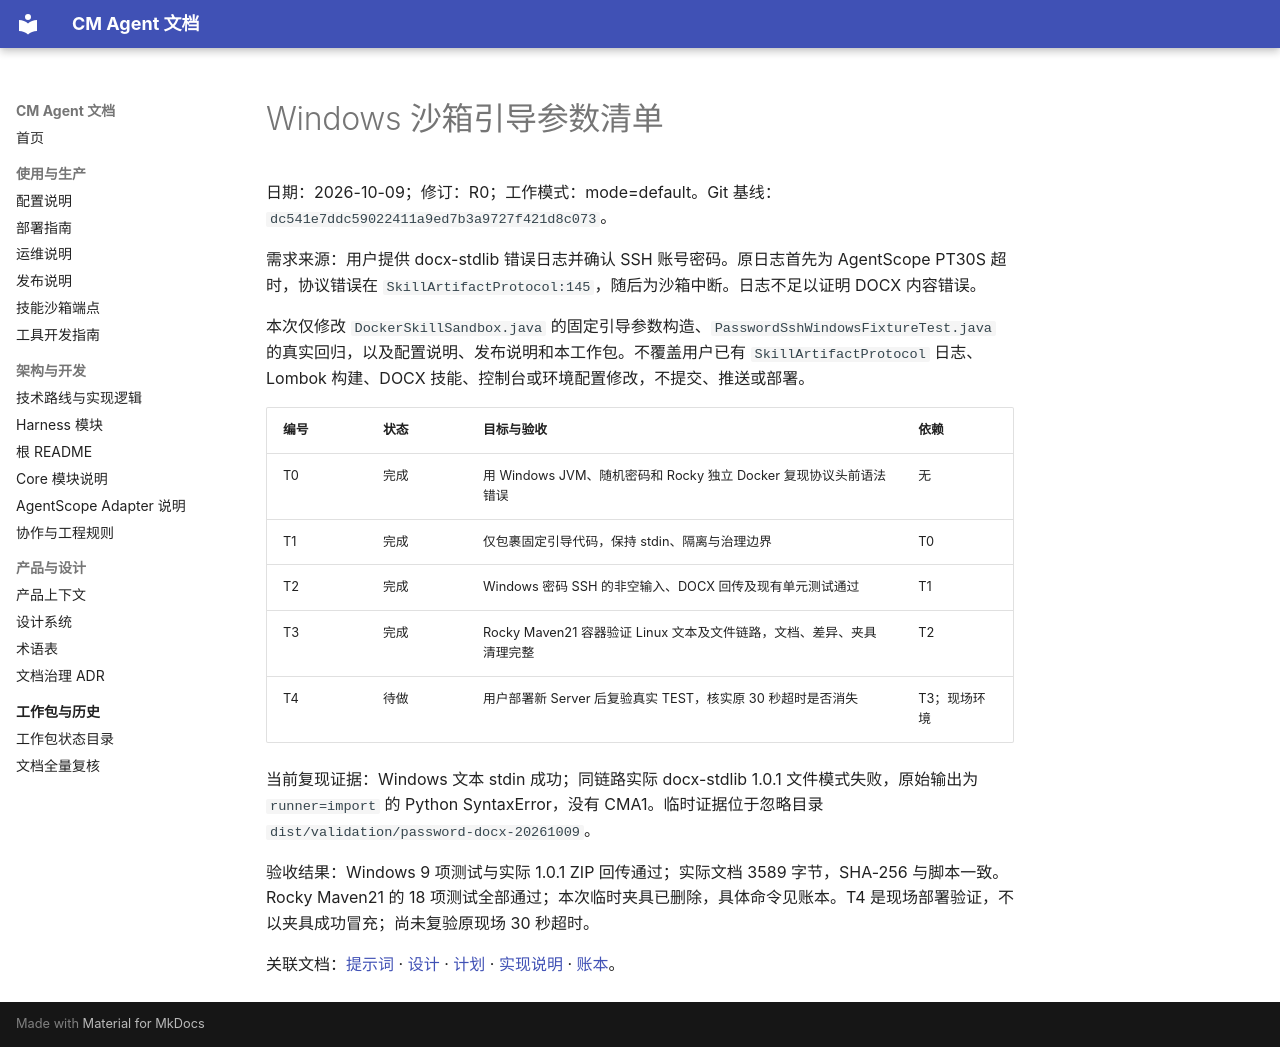

repository: cmming/cm-agent · page: superpowers/checklists/2026-10-09-windows-sandbox-bootstrap-checklist/index.html · generator: mkdocs

# Windows 沙箱引导参数清单

日期：2026-10-09；修订：R0；工作模式：mode=default。Git 基线：`dc541e7ddc59022411a9ed7b3a9727f421d8c073`。

需求来源：用户提供 docx-stdlib 错误日志并确认 SSH 账号密码。原日志首先为 AgentScope PT30S 超时，协议错误在 `SkillArtifactProtocol:145`，随后为沙箱中断。日志不足以证明 DOCX 内容错误。

本次仅修改 `DockerSkillSandbox.java` 的固定引导参数构造、`PasswordSshWindowsFixtureTest.java` 的真实回归，以及配置说明、发布说明和本工作包。不覆盖用户已有 `SkillArtifactProtocol` 日志、Lombok 构建、DOCX 技能、控制台或环境配置修改，不提交、推送或部署。

| 编号 | 状态 | 目标与验收 | 依赖 |
|---|---|---|---|
| T0 | 完成 | 用 Windows JVM、随机密码和 Rocky 独立 Docker 复现协议头前语法错误 | 无 |
| T1 | 完成 | 仅包裹固定引导代码，保持 stdin、隔离与治理边界 | T0 |
| T2 | 完成 | Windows 密码 SSH 的非空输入、DOCX 回传及现有单元测试通过 | T1 |
| T3 | 完成 | Rocky Maven21 容器验证 Linux 文本及文件链路，文档、差异、夹具清理完整 | T2 |
| T4 | 待做 | 用户部署新 Server 后复验真实 TEST，核实原 30 秒超时是否消失 | T3；现场环境 |

当前复现证据：Windows 文本 stdin 成功；同链路实际 docx-stdlib 1.0.1 文件模式失败，原始输出为 `runner=import` 的 Python SyntaxError，没有 CMA1。临时证据位于忽略目录 `dist/validation/password-docx-20261009`。

验收结果：Windows 9 项测试与实际 1.0.1 ZIP 回传通过；实际文档 3589 字节，SHA-256 与脚本一致。Rocky Maven21 的 18 项测试全部通过；本次临时夹具已删除，具体命令见账本。T4 是现场部署验证，不以夹具成功冒充；尚未复验原现场 30 秒超时。

关联文档：[提示词](../prompts/2026-10-09-windows-sandbox-bootstrap-prompt.md) · [设计](../specs/2026-10-09-windows-sandbox-bootstrap-design.md) · [计划](../plans/2026-10-09-windows-sandbox-bootstrap.md) · [实现说明](../implementation/2026-10-09-windows-sandbox-bootstrap-implementation-design.md) · [账本](../progress/2026-10-09-windows-sandbox-bootstrap-ledger.md)。
